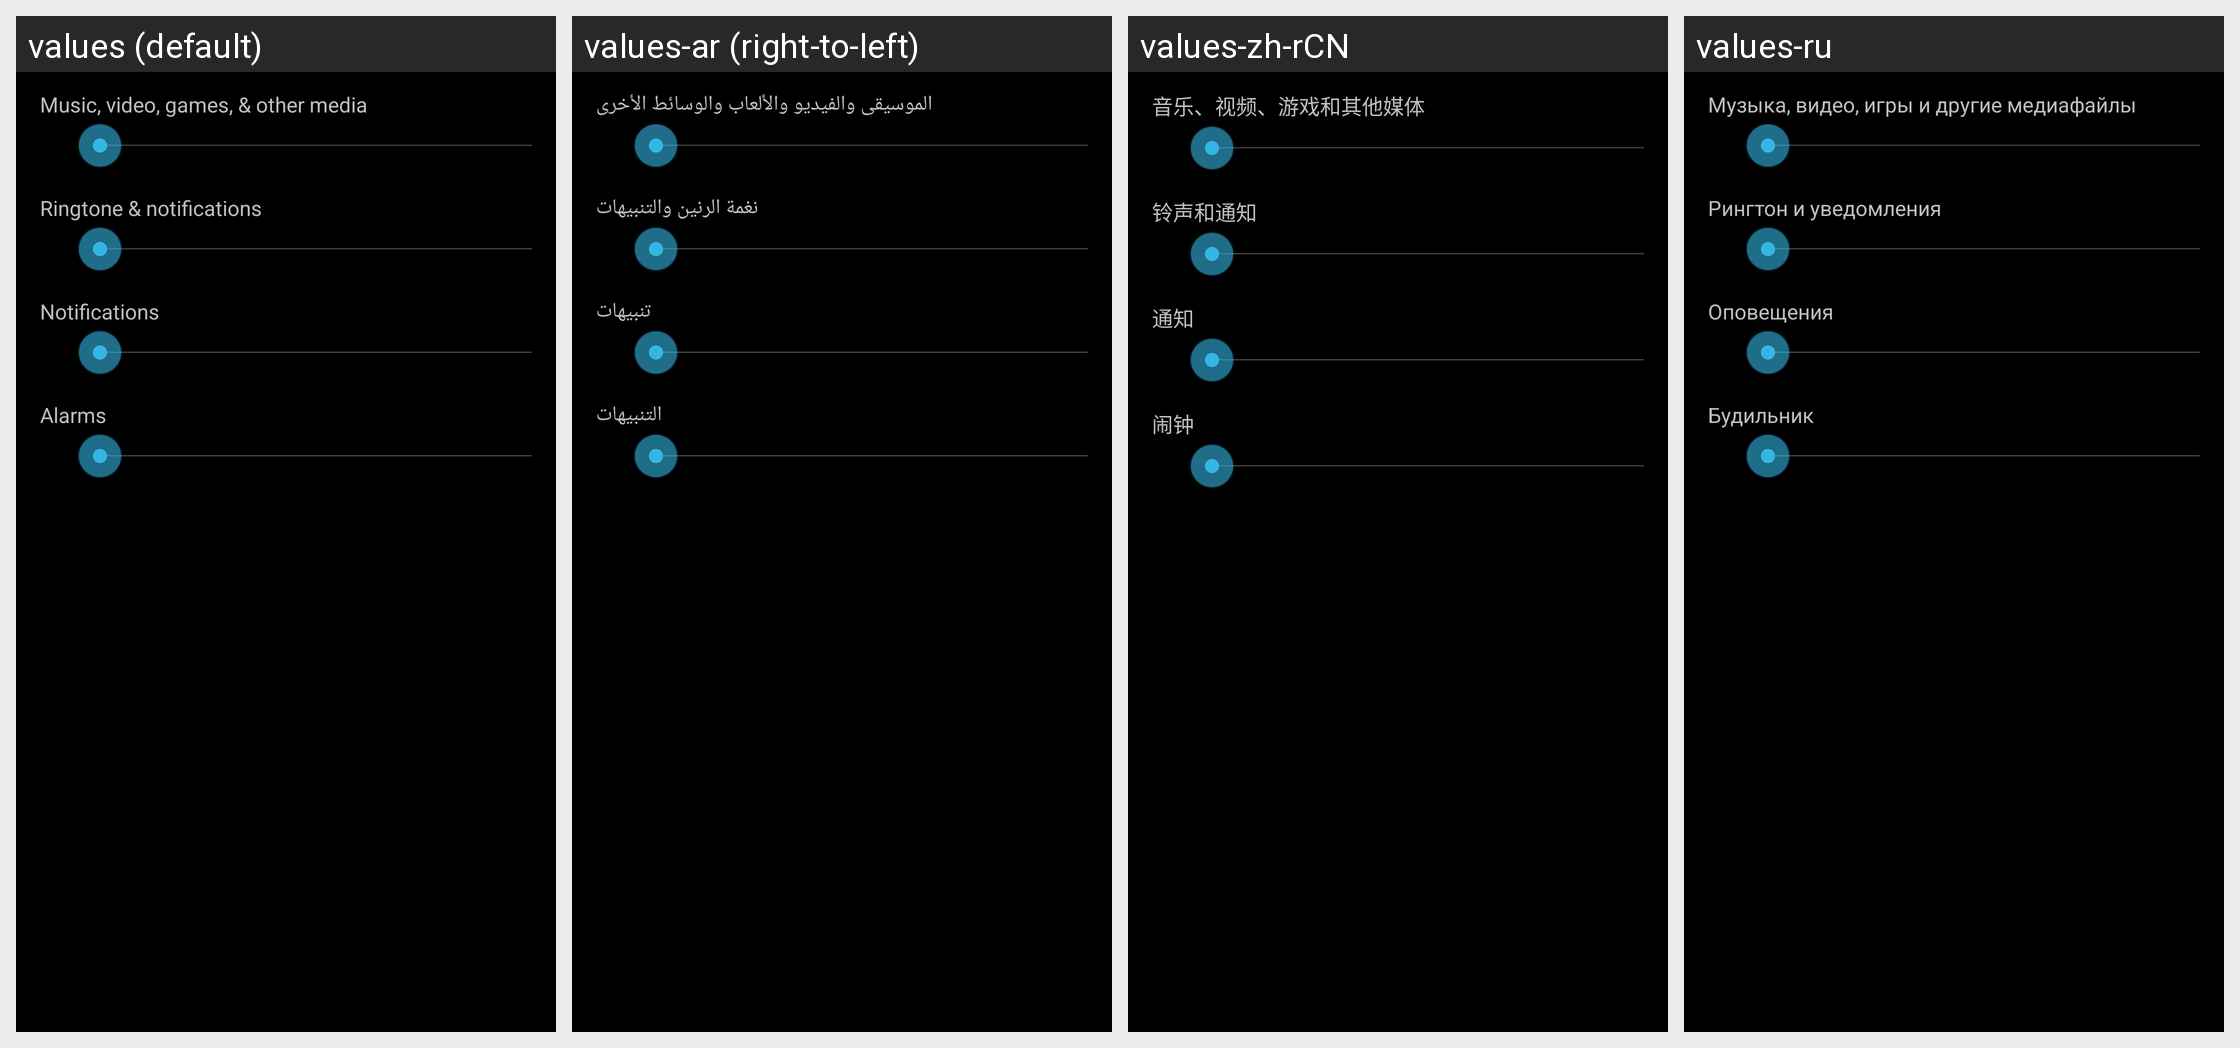

This grid shows one Android layout under several languages. Give, for every string resource on the screen, its name, the default text and each shown locale's text.
Android screen res/layout/preference_dialog_ringervolume.xml rendered under 4 locales, left to right: values (default), values-ar (right-to-left), values-zh-rCN, values-ru. Device: Nexus 5 (rendered at 1080×1920; each locale shown at half size, 540×960, under a caption strip naming it); theme android:Theme.Holo.
Other locales in the repository, not shown: values-af, values-am, values-bg, values-ca, values-cs, values-da, values-de, values-el, values-en-rGB, values-es, values-es-rUS, values-fa, values-fi, values-fr, values-hi, values-hr, values-hu, values-in, values-it, values-iw, values-ja, values-ko, values-lt, values-lv, values-ms, values-nb, values-nl, values-pl, values-pt, values-pt-rPT, values-rm, values-ro, values-sk, values-sl, values-sr, values-sv, values-sw, values-th, values-tl, values-tr, values-uk, values-vi, values-zh-rTW, values-zu.
Strings drawn on this screen, with the default value and each locale's value (text and hints the layout hard-codes, and strings that could not be matched under every locale, appear in the picture but are not listed):

volume_media_description
  values: Music, video, games, & other media
  values-ar: الموسيقى والفيديو والألعاب والوسائط الأخرى
  values-zh-rCN: 音乐、视频、游戏和其他媒体
  values-ru: Музыка, видео, игры и другие медиафайлы

volume_ring_description
  values: Ringtone & notifications
  values-ar: نغمة الرنين والتنبيهات
  values-zh-rCN: 铃声和通知
  values-ru: Рингтон и уведомления

volume_notification_description
  values: Notifications
  values-ar: تنبيهات
  values-zh-rCN: 通知
  values-ru: Оповещения

volume_alarm_description
  values: Alarms
  values-ar: التنبيهات
  values-zh-rCN: 闹钟
  values-ru: Будильник
